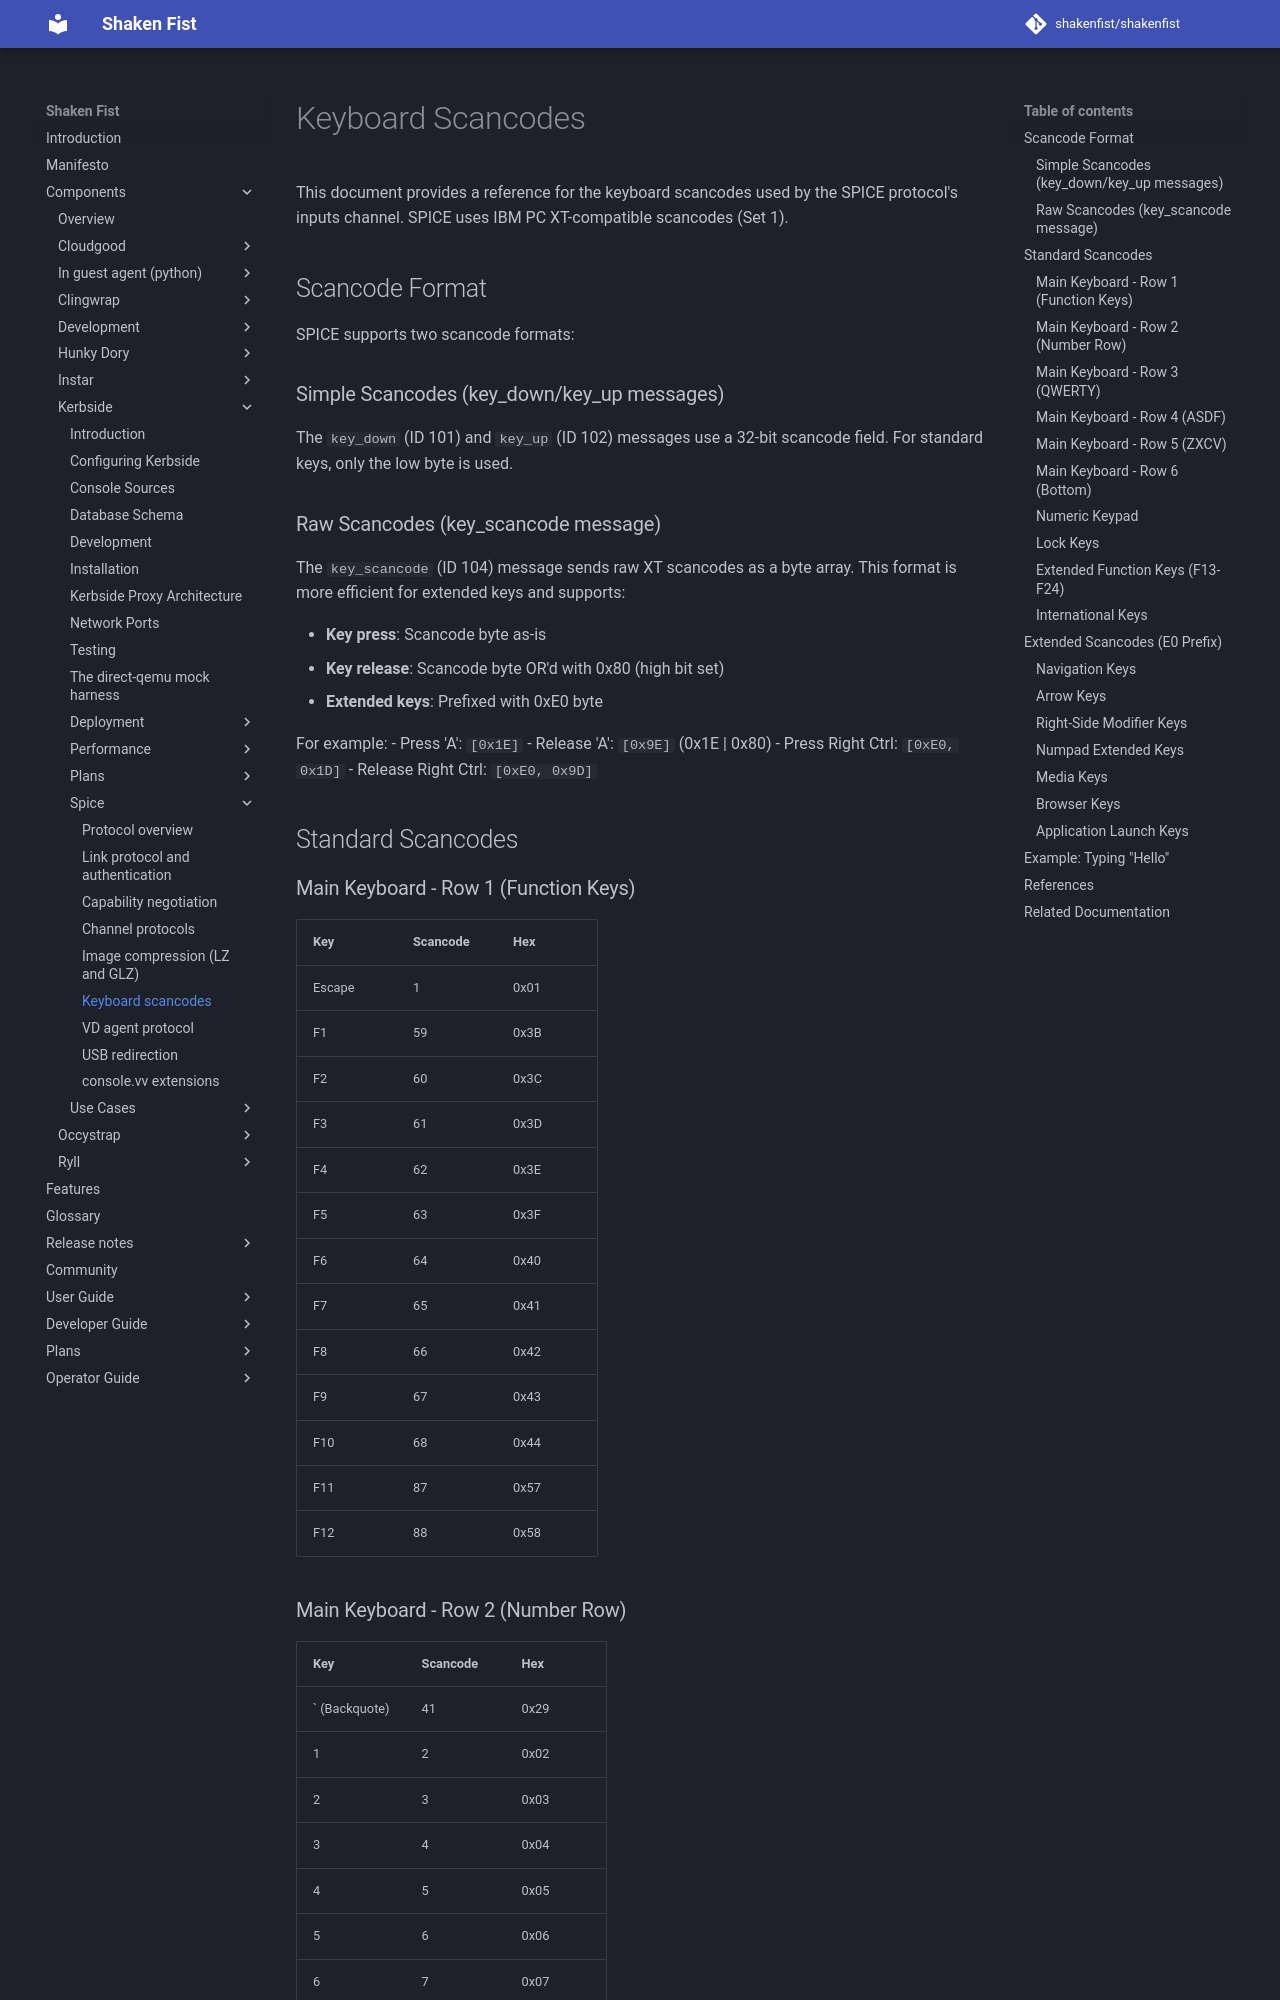

repository: shakenfist/shakenfist · page: components/kerbside/spice/scancodes/index.html · generator: mkdocs

# Keyboard Scancodes

This document provides a reference for the keyboard scancodes used by the SPICE
protocol's inputs channel. SPICE uses IBM PC XT-compatible scancodes (Set 1).

## Scancode Format

SPICE supports two scancode formats:

### Simple Scancodes (key_down/key_up messages)

The `key_down` (ID 101) and `key_up` (ID 102) messages use a 32-bit scancode
field. For standard keys, only the low byte is used.

### Raw Scancodes (key_scancode message)

The `key_scancode` (ID 104) message sends raw XT scancodes as a byte array.
This format is more efficient for extended keys and supports:

- **Key press**: Scancode byte as-is
- **Key release**: Scancode byte OR'd with 0x80 (high bit set)
- **Extended keys**: Prefixed with 0xE0 byte

For example:
- Press 'A': `[0x1E]`
- Release 'A': `[0x9E]` (0x1E | 0x80)
- Press Right Ctrl: `[0xE0, 0x1D]`
- Release Right Ctrl: `[0xE0, 0x9D]`

## Standard Scancodes

### Main Keyboard - Row 1 (Function Keys)

| Key | Scancode | Hex |
|-----|----------|-----|
| Escape | 1 | 0x01 |
| F1 | 59 | 0x3B |
| F2 | 60 | 0x3C |
| F3 | 61 | 0x3D |
| F4 | 62 | 0x3E |
| F5 | 63 | 0x3F |
| F6 | 64 | 0x40 |
| F7 | 65 | 0x41 |
| F8 | 66 | 0x42 |
| F9 | 67 | 0x43 |
| F10 | 68 | 0x44 |
| F11 | 87 | 0x57 |
| F12 | 88 | 0x58 |
